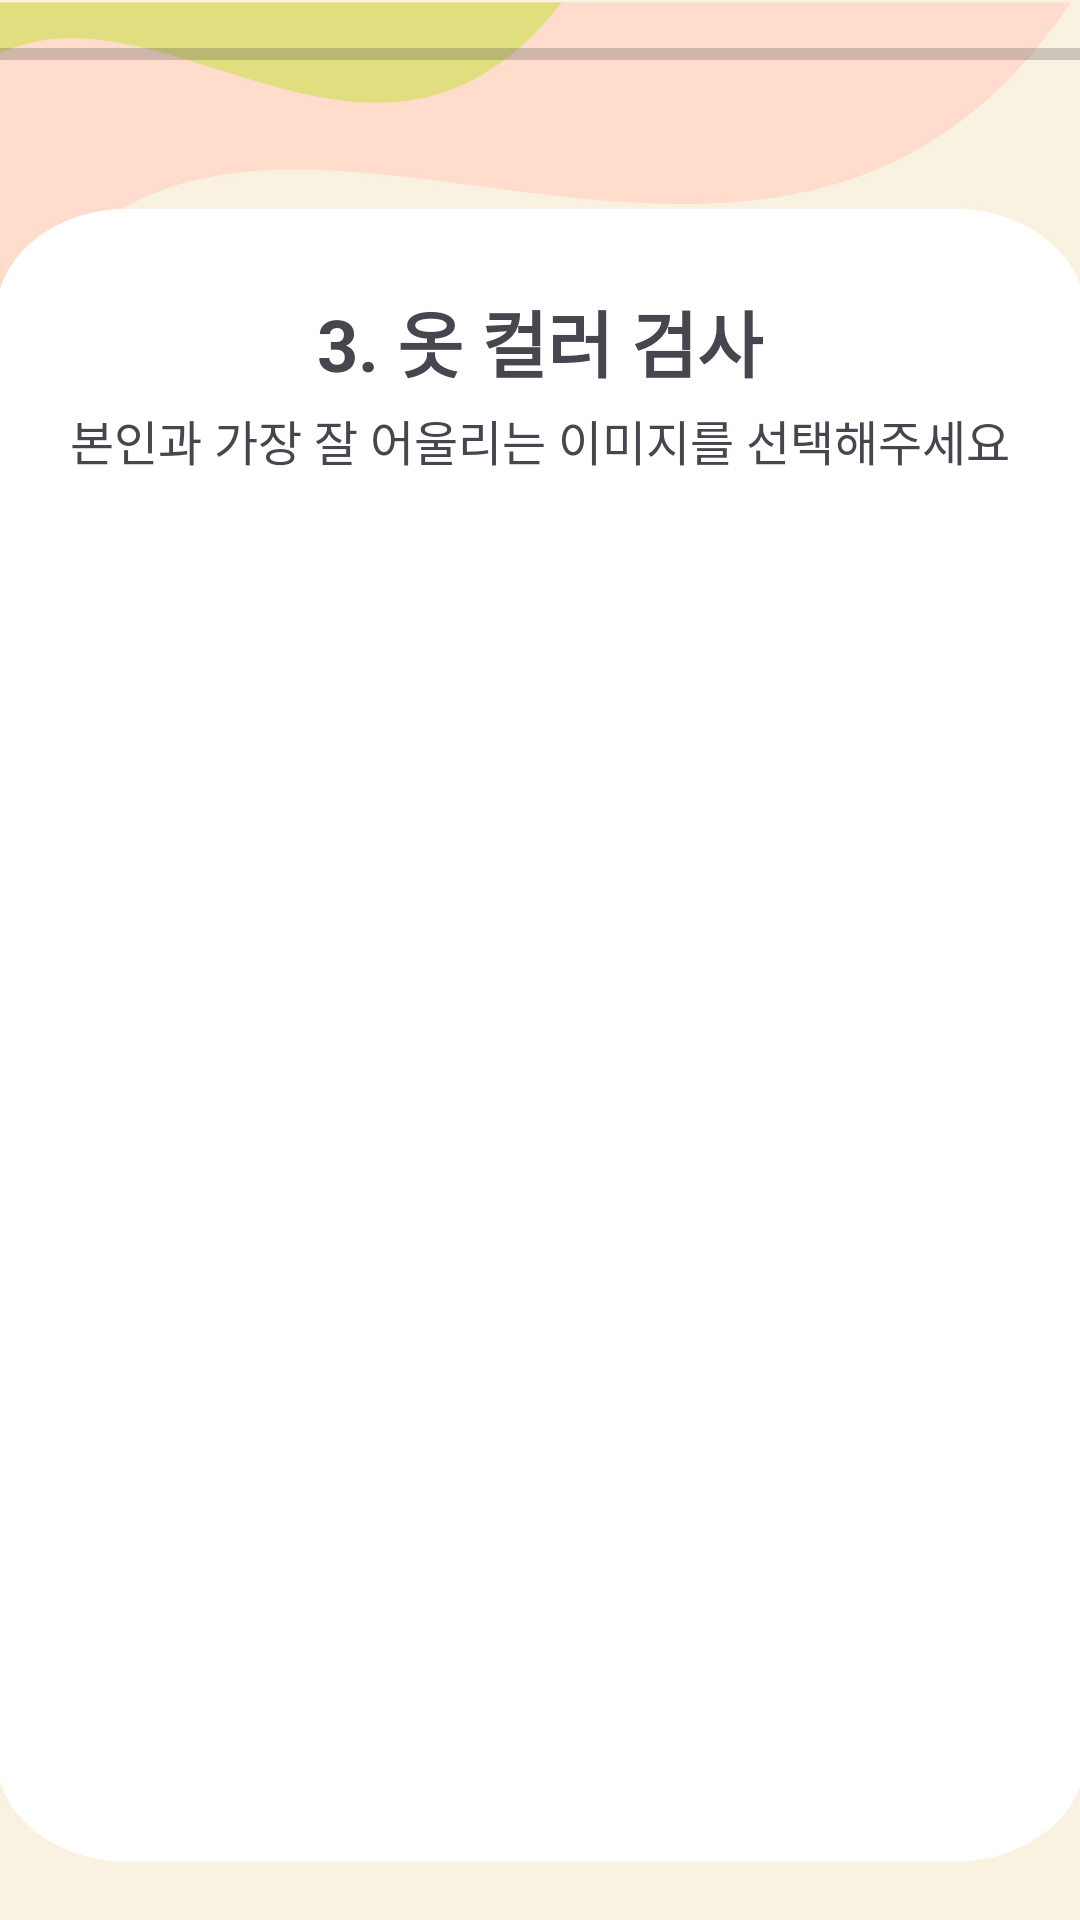

Android layout source for this screen:
<!-- AndroidManifest.xml: application theme Theme.PersonalColor -->
<!-- res/layout/activity_test2.xml -->
<?xml version="1.0" encoding="utf-8"?>
<androidx.constraintlayout.widget.ConstraintLayout xmlns:android="http://schemas.android.com/apk/res/android"
    xmlns:app="http://schemas.android.com/apk/res-auto"
    xmlns:tools="http://schemas.android.com/tools"
    android:layout_width="match_parent"
    android:layout_height="match_parent"
    android:background="@drawable/background_final">


    <ProgressBar
        android:id="@+id/progressBar"
        style="?android:attr/progressBarStyleHorizontal"
        android:layout_width="match_parent"
        android:layout_height="4dp"
        android:layout_marginTop="16dp"
        android:max="100"
        android:progress="0"
        android:progressTint="#2B5B72"
        app:layout_constraintEnd_toEndOf="parent"
        app:layout_constraintStart_toStartOf="parent"
        app:layout_constraintTop_toTopOf="parent" />

    <TextView
        android:id="@+id/textView11"
        android:layout_width="wrap_content"
        android:layout_height="wrap_content"
        android:layout_below="@id/progressBar"
        android:layout_marginTop="76dp"
        android:text="3. 옷 컬러 검사"
        android:textSize="24sp"
        android:textStyle="bold"
        app:layout_constraintEnd_toEndOf="parent"
        app:layout_constraintStart_toStartOf="parent"
        app:layout_constraintTop_toBottomOf="@+id/progressBar" />

    <TextView
        android:id="@+id/instructionText"
        android:layout_width="wrap_content"
        android:layout_height="wrap_content"
        android:layout_below="@id/textView11"
        android:layout_marginTop="4dp"
        android:text="본인과 가장 잘 어울리는 이미지를 선택해주세요"
        android:textSize="16sp"
        app:layout_constraintEnd_toEndOf="parent"
        app:layout_constraintStart_toStartOf="parent"
        app:layout_constraintTop_toBottomOf="@+id/textView11" />

    <FrameLayout
        android:id="@+id/fragment_container"
        android:layout_width="0dp"
        android:layout_height="0dp"
        android:layout_below="@id/instructionText"
        app:layout_constraintBottom_toBottomOf="parent"
        app:layout_constraintEnd_toEndOf="parent"
        app:layout_constraintStart_toStartOf="parent"
        app:layout_constraintTop_toBottomOf="@+id/instructionText" />
</androidx.constraintlayout.widget.ConstraintLayout>
<!-- resources referenced by this layout -->
<resources>
  <!-- drawable background_final: jpg bitmap (drawable, 73389 bytes) -->
  <style name="Theme.PersonalColor" parent="Base.Theme.PersonalColor" />
  <style name="Base.Theme.PersonalColor" parent="Theme.Material3.DayNight.NoActionBar">
          
          
      </style>
</resources>
